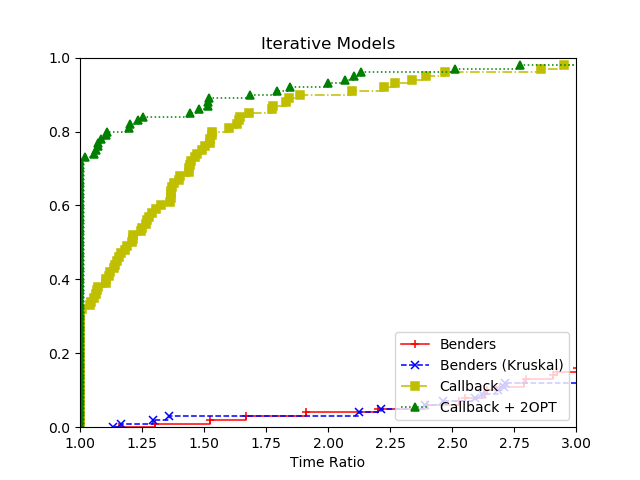

The data file committed next to this chart (first rows):
4, Benders, Benders (Kruskal), Callback, Callback + 2OPT
a280, 16232, 21421, 3488, 3155
a280, 28128, 23764, 3629, 1729
a280, 14852, 12550, 3317, 2072
a280, 19140, 14025, 2456, 3543
ali535, 169161, 236508, 51636, 46132
ali535, 233834, 318724, 69226, 39042
ali535, 256374, 335780, 100751, 80914
ali535, 192587, 145411, 59308, 31440
att532, 441106, 478698, 133631, 167823
att532, 451780, 470888, 197891, 80015
att532, 510919, 488988, 148007, 50126
att532, 630231, 478477, 135563, 82703
d493, 971896, 1136071, 50294, 54471
d493, 1042127, 1032274, 51153, 44861
d493, 1088886, 1117695, 44446, 35587
d493, 1142182, 1081792, 45702, 67642
fl417, 231903, 169606, 84747, 79754
fl417, 143524, 186928, 69237, 47765
fl417, 230162, 185331, 68385, 211197
fl417, 340204, 198884, 83155, 177480
gil262, 34829, 24583, 7315, 6317
gil262, 26156, 31964, 8279, 6059
gil262, 31557, 25412, 8390, 6602
gil262, 23846, 26970, 7436, 8226
gr202, 15394, 15139, 2277, 2277
gr202, 14995, 14936, 1247, 2494
gr202, 15294, 15285, 1896, 1772
gr202, 15166, 1025546, 1397, 2119
gr229, 32712, 29781, 10661, 7084
gr229, 31042, 31226, 6757, 6700
gr229, 33056, 33793, 7160, 7675
gr229, 32996, 31968, 6013, 6133
gr431, 212985, 228943, 36929, 56197
gr431, 265538, 1021629, 43736, 46471
gr431, 295637, 232919, 54403, 40961
gr431, 220652, 224323, 57561, 39930
gr666, 424854, 441052, 173834, 105620
gr666, 457806, 550291, 111569, 205956
gr666, 415912, 396276, 151449, 66653
gr666, 429332, 393234, 141559, 116792
kroA200, 15175, 16005, 6074, 4437
kroA200, 17217, 17461, 4946, 2683
kroA200, 19118, 15759, 4864, 4002
kroA200, 17406, 15160, 5411, 3313
kroB200, 6697, 7108, 3415, 2647
kroB200, 6961, 7561, 2213, 1603
kroB200, 7015, 7197, 3514, 2746
kroB200, 7644, 6747, 3463, 2736
lin318, 30190, 31090, 13365, 11458
lin318, 30152, 33720, 10780, 11960
lin318, 30095, 31162, 10290, 12313
lin318, 30678, 1021772, 11384, 12026
p654, 1322685, 1021066, 71234, 197527
p654, 1173176, 1184626, 173128, 49893
p654, 1025037, 1051771, 114135, 236031
p654, 1033207, 1023189, 123296, 80509
pcb442, 1054072, 1077211, 10715, 7626
pcb442, 1052771, 1104336, 7542, 9319
pcb442, 1060763, 1087461, 12254, 8330
pcb442, 1067708, 1098816, 10651, 9526
... 40 more rows
